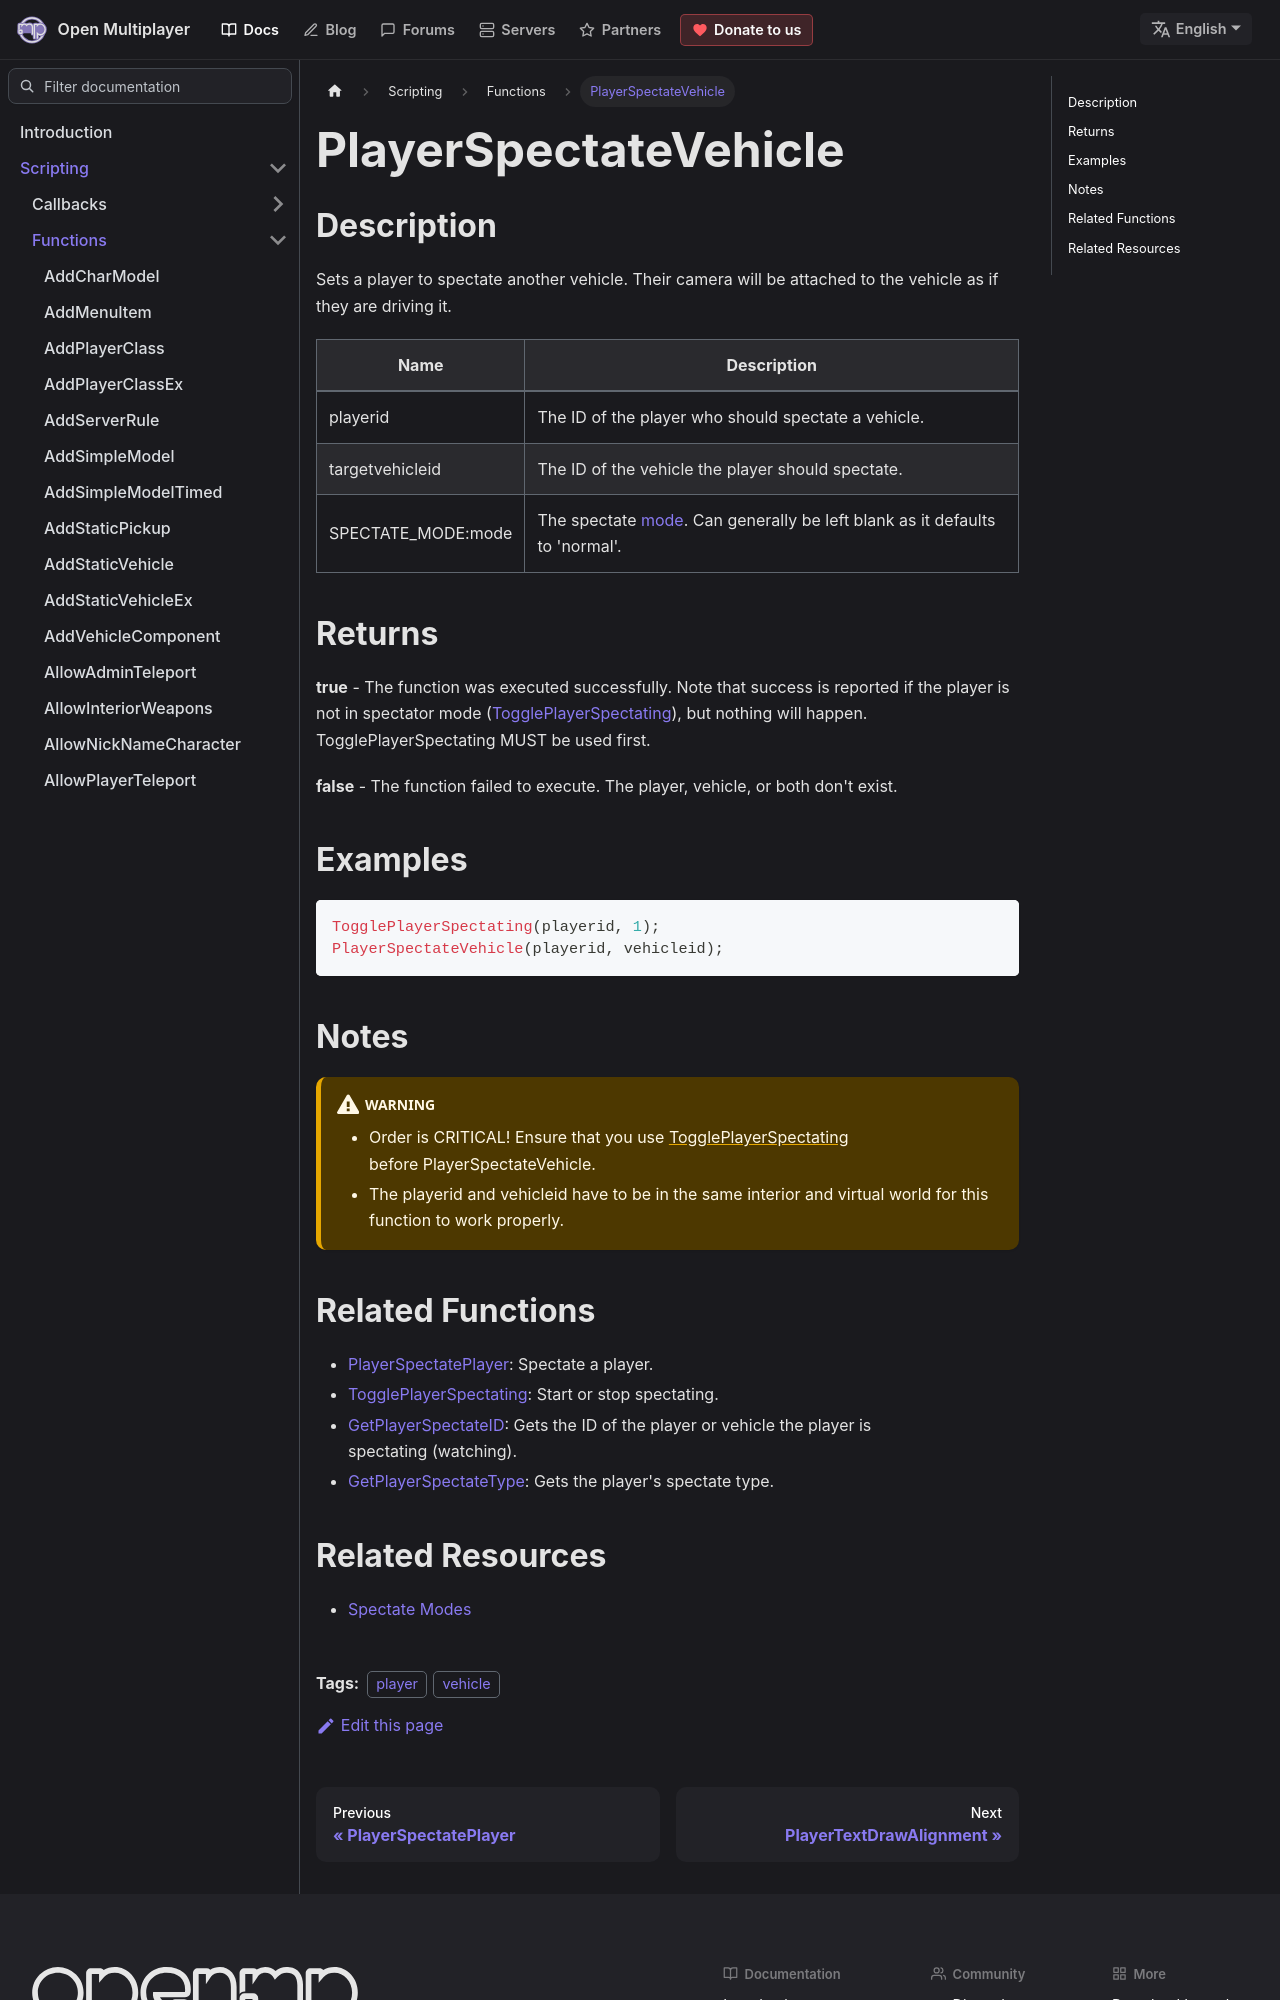

repository: openmultiplayer/web · page: docs/scripting/functions/PlayerSpectateVehicle.html · generator: docusaurus

---
title: PlayerSpectateVehicle
sidebar_label: PlayerSpectateVehicle
description: Sets a player to spectate another vehicle.
tags: ["player", "vehicle"]
---

## Description

Sets a player to spectate another vehicle. Their camera will be attached to the vehicle as if they are driving it.

| Name               | Description                                                                                              |
| ------------------ | -------------------------------------------------------------------------------------------------------- |
| playerid           | The ID of the player who should spectate a vehicle.                                                      |
| targetvehicleid    | The ID of the vehicle the player should spectate.                                                        |
| SPECTATE_MODE:mode | The spectate [mode](../resources/spectatemodes). Can generally be left blank as it defaults to 'normal'. |

## Returns

**true** - The function was executed successfully. Note that success is reported if the player is not in spectator mode ([TogglePlayerSpectating](TogglePlayerSpectating)), but nothing will happen. TogglePlayerSpectating MUST be used first.

**false** - The function failed to execute. The player, vehicle, or both don't exist.

## Examples

```c
TogglePlayerSpectating(playerid, 1);
PlayerSpectateVehicle(playerid, vehicleid);
```

## Notes

:::warning

- Order is CRITICAL! Ensure that you use [TogglePlayerSpectating](TogglePlayerSpectating) before PlayerSpectateVehicle.
- The playerid and vehicleid have to be in the same interior and virtual world for this function to work properly.

:::
